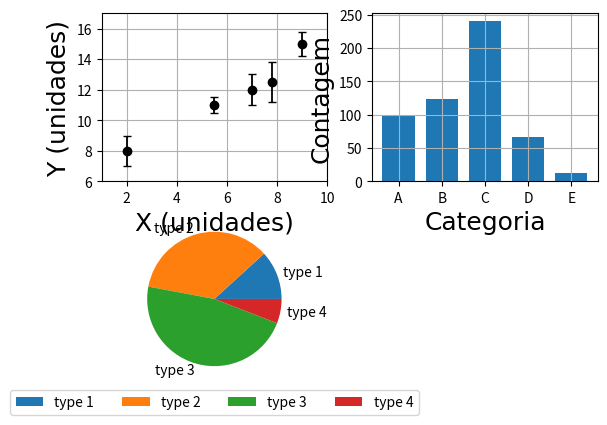

This figure's Python source:
import matplotlib.pyplot as plt

# gráfico X em função de Y
x = [2, 5.5, 7, 7.8, 9]  # vetor de valores de x
y = [8, 11, 12, 12.5, 15]  # vetor de valores de y
y_error = [1, 0.5, 1, 1.3, 0.8]  # vetor de valores do erro de y
plt.subplot(2, 2, 1)
plt.errorbar(x, y, yerr=y_error, fmt="ok", elinewidth=1.3, capsize=3)
plt.xlabel("X (unidades)", fontsize=18, fontname="Arial")
plt.ylabel("Y (unidades)", fontsize=18, fontname="Arial")
plt.xlim([1, 10])
plt.ylim([6, 17])
plt.axis(True)
plt.grid(visible=True, which="both")

# gráfico de barras
x_bar = ("A", "B", "C", "D", "E")
y_bar = [98, 123, 240, 66, 12]
plt.subplot(2, 2, 2)
plt.bar(x_bar, y_bar, width=0.75)
plt.xlabel("Categoria", fontsize=18, fontname="Arial")
plt.ylabel("Contagem", fontsize=18, fontname="Arial")
plt.axis(True)
plt.grid(visible=True, which="major")


# gráfico pizza
valores = [2, 6, 8, 1]
labels = ["type 1", "type 2", "type 3", "type 4"]
plt.subplot(2, 2, 3)
plt.pie(valores, labels=labels)
plt.legend(labels, loc="upper center", bbox_to_anchor=(0.5, 0), ncol=len(labels))

plt.show()
